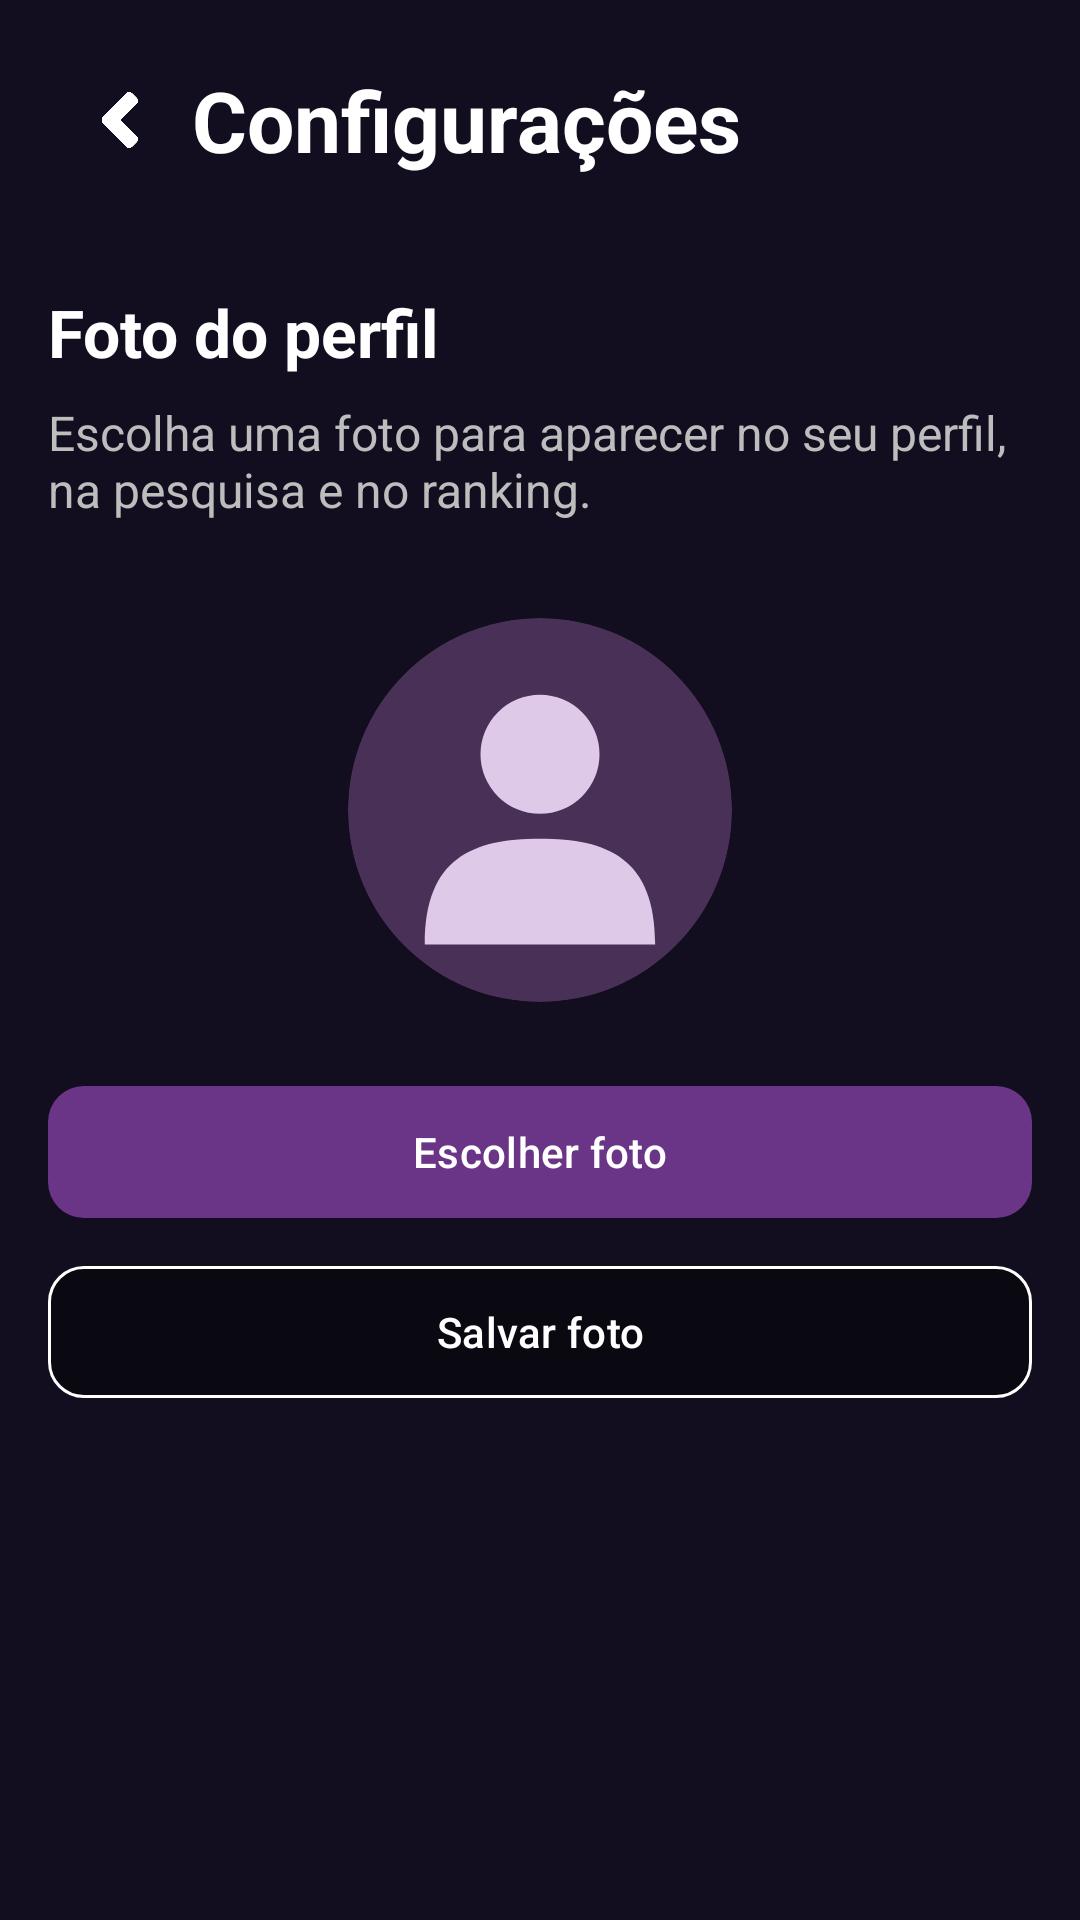

This screen was rendered from an Android layout file. Write that file and the resources it references.
<!-- AndroidManifest.xml: application theme Theme.ClassCardsAplicação -->
<!-- res/layout/fragment_configuracoes.xml -->
<LinearLayout xmlns:android="http://schemas.android.com/apk/res/android" xmlns:app="http://schemas.android.com/apk/res-auto"
    android:layout_width="match_parent" android:layout_height="match_parent" android:orientation="vertical"
    android:background="@color/background" android:padding="16dp">
    <LinearLayout style="@style/Widget.ClassCards.HeaderRow">
        <androidx.appcompat.widget.AppCompatImageButton android:id="@+id/btnVoltar" style="@style/Widget.ClassCards.BackButton" />
        <TextView style="@style/Widget.ClassCards.HeaderTitle" android:layout_width="0dp" android:layout_height="wrap_content" android:layout_weight="1" android:text="@string/configuracoes_titulo" />
    </LinearLayout>
    <androidx.core.widget.NestedScrollView android:layout_width="match_parent" android:layout_height="0dp" android:layout_weight="1" android:fillViewport="true">
        <LinearLayout android:layout_width="match_parent" android:layout_height="wrap_content" android:orientation="vertical" android:paddingTop="32dp" android:paddingBottom="32dp">
            <TextView android:layout_width="match_parent" android:layout_height="wrap_content" android:text="@string/configuracoes_foto_titulo" android:textSize="22sp" android:textStyle="bold" android:textColor="@color/text_primary" />
            <TextView android:layout_width="match_parent" android:layout_height="wrap_content" android:layout_marginTop="8dp" android:text="@string/configuracoes_foto_descricao" android:textSize="16sp" android:textColor="@color/text_secondary" />
            <com.google.android.material.imageview.ShapeableImageView android:id="@+id/imgFotoConfiguracoes"
                android:layout_width="128dp" android:layout_height="128dp" android:layout_gravity="center_horizontal" android:layout_marginTop="32dp"
                android:scaleType="centerCrop" android:contentDescription="@string/configuracoes_foto_atual"
                app:shapeAppearanceOverlay="@style/CircleImage" app:srcCompat="@drawable/ranking_avatar_placeholder" />
            <com.google.android.material.button.MaterialButton android:id="@+id/btnEscolherFoto"
                android:layout_width="match_parent" android:layout_height="wrap_content" android:minHeight="52dp" android:layout_marginTop="24dp"
                android:text="@string/configuracoes_escolher" android:textColor="@color/button_text" app:backgroundTint="@color/card_background" app:cornerRadius="12dp" />
            <com.google.android.material.button.MaterialButton android:id="@+id/btnSalvarFoto"
                android:layout_width="match_parent" android:layout_height="wrap_content" android:minHeight="52dp" android:layout_marginTop="8dp"
                android:text="@string/configuracoes_salvar" android:textColor="@color/button_text" app:backgroundTint="@color/button_primary" app:strokeColor="@color/button_border" app:strokeWidth="1dp" app:cornerRadius="12dp" android:enabled="false" />
            <com.google.android.material.button.MaterialButton android:id="@+id/btnDescartarFoto"
                style="@style/Widget.Material3.Button.TextButton" android:layout_width="match_parent" android:layout_height="wrap_content" android:minHeight="48dp"
                android:text="@string/configuracoes_descartar" android:textColor="@color/text_primary" android:visibility="gone" />
            <LinearLayout android:id="@+id/containerCarregandoFoto" android:layout_width="match_parent" android:layout_height="wrap_content" android:orientation="vertical" android:gravity="center" android:layout_marginTop="24dp" android:visibility="gone">
                <ProgressBar android:layout_width="40dp" android:layout_height="40dp" android:indeterminateTint="@color/ranking_accent" />
                <TextView android:id="@+id/txtEstadoFoto" android:layout_width="match_parent" android:layout_height="wrap_content" android:layout_marginTop="12dp" android:gravity="center" android:textColor="@color/text_primary" android:accessibilityLiveRegion="polite" />
            </LinearLayout>
            <TextView android:id="@+id/txtMensagemFoto" android:layout_width="match_parent" android:layout_height="wrap_content" android:layout_marginTop="16dp" android:textSize="16sp" android:textColor="@color/text_primary" android:accessibilityLiveRegion="polite" android:visibility="gone" />
            <com.google.android.material.button.MaterialButton android:id="@+id/btnTentarFoto"
                android:layout_width="match_parent" android:layout_height="wrap_content" android:text="@string/configuracoes_tentar" android:textColor="@color/button_text" app:backgroundTint="@color/card_background" android:visibility="gone" />
        </LinearLayout>
    </androidx.core.widget.NestedScrollView>
</LinearLayout>
<!-- resources referenced by this layout -->
<resources>
  <color name="background">#120E1F</color>
  <color name="button_border">#FFFFFF</color>
  <color name="button_primary">#0A0810</color>
  <color name="button_text">#FFFFFF</color>
  <color name="card_background">#6B3587</color>
  <color name="ranking_accent">#E3B9F4</color>
  <color name="text_primary">#FFFFFF</color>
  <color name="text_secondary">#BDBDBD</color>
  <!-- drawable ranking_avatar_placeholder (drawable) -->
  <?xml version="1.0" encoding="utf-8"?>
  <vector xmlns:android="http://schemas.android.com/apk/res/android"
      android:width="40dp" android:height="40dp" android:viewportWidth="40" android:viewportHeight="40">
      <path android:fillColor="#493057" android:pathData="M20,0 A20,20 0,1 1,20,40 A20,20 0,1 1,20,0" />
      <path android:fillColor="#DEC9E8" android:pathData="M20,8 A6.2,6.2 0,1 1,20,20.4 A6.2,6.2 0,1 1,20,8 M8,34 C8,25 13,23 20,23 C27,23 32,25 32,34 Z" />
  </vector>
  <string name="configuracoes_descartar">Descartar alteração</string>
  <string name="configuracoes_escolher">Escolher foto</string>
  <string name="configuracoes_foto_atual">Foto do perfil</string>
  <string name="configuracoes_foto_descricao">Escolha uma foto para aparecer no seu perfil, na pesquisa e no ranking.</string>
  <string name="configuracoes_foto_titulo">Foto do perfil</string>
  <string name="configuracoes_salvar">Salvar foto</string>
  <string name="configuracoes_tentar">Tentar novamente</string>
  <string name="configuracoes_titulo">Configurações</string>
  <style name="CircleImage">
          <item name="cornerSize">50%</item>
      </style>
  <style name="Widget.ClassCards.BackButton" parent="Widget.AppCompat.ImageButton">
          <item name="android:layout_width">@dimen/header_action_size</item>
          <item name="android:layout_height">@dimen/header_action_size</item>
          <item name="android:background">?attr/selectableItemBackgroundBorderless</item>
          <item name="android:padding">@dimen/spacing_smd</item>
          <item name="android:scaleType">centerCrop</item>
          <item name="android:src">@drawable/back_button</item>
          <item name="tint">@color/text_primary</item>
          <item name="android:contentDescription">@string/voltar</item>
      </style>
  <style name="Widget.ClassCards.HeaderRow" parent="">
          <item name="android:layout_width">match_parent</item>
          <item name="android:layout_height">wrap_content</item>
          <item name="android:minHeight">@dimen/header_action_size</item>
          <item name="android:orientation">horizontal</item>
          <item name="android:gravity">center_vertical</item>
      </style>
  <style name="Widget.ClassCards.HeaderTitle" parent="Widget.AppCompat.TextView">
          <item name="android:fontFamily">sans-serif</item>
          <item name="android:textSize">@dimen/header_title_size</item>
          <item name="android:textStyle">bold</item>
          <item name="android:textColor">@color/text_primary</item>
          <item name="android:gravity">center_vertical</item>
          <item name="android:layout_marginStart">0dp</item>
          <item name="android:maxLines">1</item>
          <item name="android:ellipsize">end</item>
      </style>
  <style name="Theme.ClassCardsAplicação" parent="Base.Theme.ClassCardsAplicação" />
  <dimen name="header_action_size">48dp</dimen>
  <dimen name="spacing_smd">12dp</dimen>
  <!-- drawable back_button: png bitmap (drawable, 116939 bytes) -->
  <string name="voltar">Voltar</string>
  <dimen name="header_title_size">28sp</dimen>
  <style name="Base.Theme.ClassCardsAplicação" parent="Theme.Material3.DayNight.NoActionBar">
          
          
      </style>
</resources>
